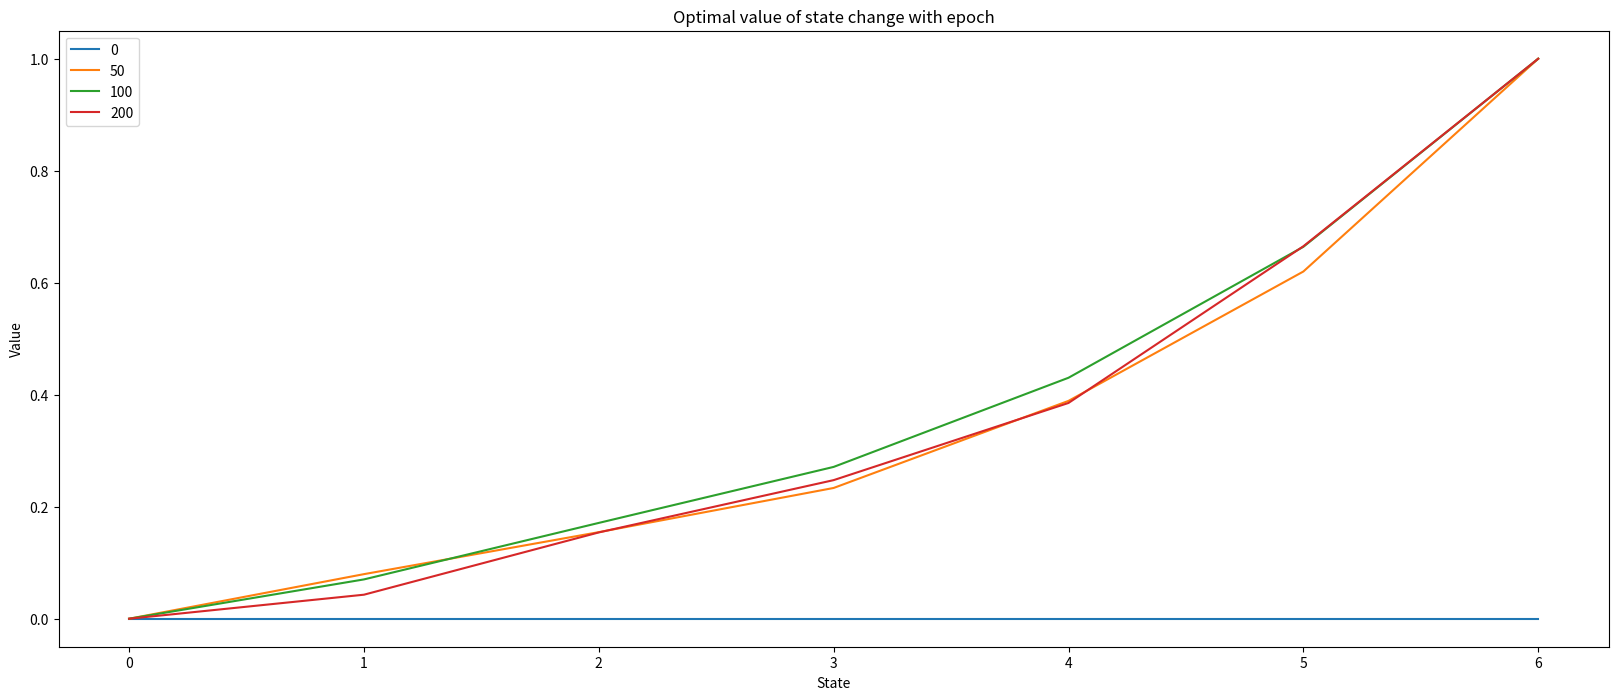

Write the Python code that produced this figure.
import random
class RandomWalk:   #Environment

    def __init__(self):

        self.state_count=7  #Total 7 states

        self.reward=[0 for i in range(0,self.state_count)]

        self.reward[6]=1  #When it goes to state 6, agent will get a reward 1 otherwise 0.

        

    def getReward(self,state):   #Terminal state

        if state==6:

            return (1)

        else:

            return (0)

        

    def nextState(self,state,action):

        return (state+action)
class Agent:

    def __init__(self):

        self.state_count=7

        self.action=None

        self.env=RandomWalk()

        self.N=[0 for i in range(self.state_count)]    #Number of first visits to state

        self.value=[0 for i in range(self.state_count)]

        self.gamma=0.9

        

    def initialize(self,state):

        self.state=state

        self.moves=[self.state]

        self.reward=[0]

        

    def makeAction(self):

        self.action=random.choice([-1,1])

        self.state=self.env.nextState(self.state,self.action)

        self.moves.append(self.state)

        self.reward.append(self.env.getReward(self.state))

    

    def isEnd(self):

        if self.state == 6 or self.state == 0:

            return (True)

        else:

            return (False)

        

    def updateValuesMCM(self):   #Recieves agent object as parameter

        for state in range(self.state_count):

            if state in self.moves:

                self.N[state]+=1

                returns=0

                for i in range(self.moves.index(state),len(self.moves)):

                    returns+=self.reward[i]*(self.gamma**(i-self.moves.index(state)))

                self.value[state]=self.value[state]+((returns-self.value[state])/self.N[state])

                

    def getValue(self):

        return (A.value)
def train(A):

    epoch_value={}

    temp=[]

    for epoch in range(0,201):

        A.initialize(3)

        while not A.isEnd():

            A.makeAction()      

        A.updateValuesMCM()

        if (epoch<101 and epoch%50==0) or (epoch%200==0):

            epoch_value[epoch]=[round(i,4) for i in A.getValue()]

    return (A,epoch_value)
A=Agent()

A,epoch_value=train(A)
epoch_value
import matplotlib.pyplot as plt
plt.figure(figsize=(20,8))

plt.title('Optimal value of state change with epoch')

plt.xlabel('State')

plt.ylabel('Value')

for i in epoch_value.keys():

    plt.plot(epoch_value[i],label=i)

    

plt.legend(loc='upper left')

plt.show()